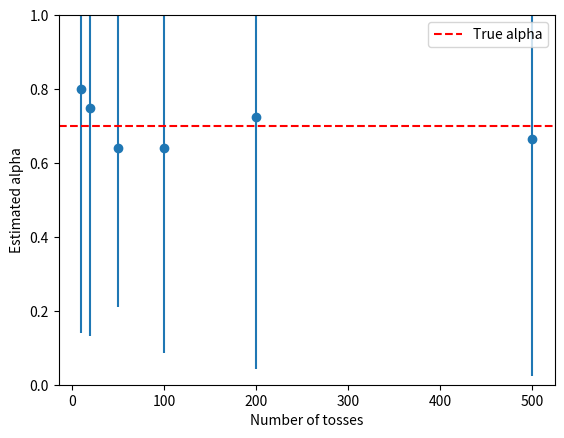

Here is the Python script that generated this plot:
import numpy as np
import matplotlib.pyplot as plt

def coin_toss(n, alpha):
    # n: number of coin tosses
    # alpha: probability of landing heads
    
    # Simulate coin tosses
    tosses = np.random.binomial(n, alpha)
    
    # Return the number of heads observed
    return tosses

def likelihood(alpha, n, data):
    # alpha: probability of landing heads
    # n: number of coin tosses
    # data: number of heads observed
    
    # Probability of landing heads
    p = alpha
    
    # Probability of observing the data given alpha
    likelihood = p**data * (1-p)**(n-data)
    
    return likelihood


def likelihood_ratio(alpha, alpha_hat, n, data):
    # alpha: true probability of landing heads
    # alpha_hat: estimated probability of landing heads
    # n: number of coin tosses
    # data: number of heads observed
    
    # Compute the likelihood of the null hypothesis (alpha=alpha_hat)
    null_likelihood = likelihood(alpha_hat, n, data) + 1e-10
    
    # Compute the likelihood of the alternative hypothesis (alpha=alpha)
    alt_likelihood = likelihood(alpha, n, data) + 1e-10
    
    # Compute the likelihood ratio statistic
    L = 2 * np.log(null_likelihood / alt_likelihood)
    
    return L

def estimate_alpha(n, data):
    # n: number of coin tosses
    # data: number of heads observed
    
    # Define the range of alpha values to consider
    alphas = np.linspace(0, 1, 1000)
    
    # Compute the likelihood of observing the data for each alpha
    likelihoods = [likelihood(alpha, n, data) for alpha in alphas]
    
    # Find the alpha value that maximizes the likelihood
    max_likelihood = max(likelihoods)
    index = likelihoods.index(max_likelihood)
    alpha_hat = alphas[index]
    
    return alpha_hat 

def confidence_interval(alpha_hat, n, data, alpha_level=0.05):
    # alpha_hat: estimated probability of landing heads
    # n: number of coin tosses
    # data: number of heads observed
    # alpha_level: significance level
    
    # Compute the likelihood ratio statistic for different values of alpha
    alphas = np.linspace(0, 1, 1000)
    L = [likelihood_ratio(alpha, alpha_hat, n, data) for alpha in alphas]
    
    # Find the critical value of the likelihood ratio statistic
    k = 1  # one parameter to estimate
    critical_value = np.quantile(np.random.chisquare(k), 1-alpha_level)
    
    # Find the confidence interval
    lower = alpha_hat - np.sqrt(critical_value / n)
    upper = alpha_hat + np.sqrt(critical_value / n)
    
    return lower, upper


# Simulate the coin toss experiment with alpha=0.7 and different numbers of tosses
n_list = [10, 20, 50, 100, 200, 500]
alpha = 0.7

# Estimate alpha and the confidence interval for each number of tosses
alpha_hats = []
CIs = []
for n in n_list:
    data = coin_toss(n, alpha)
    alpha_hat = estimate_alpha(n, data)
    lower, upper = confidence_interval(alpha_hat, n, data)
    alpha_hats.append(alpha_hat)
    CIs.append((lower, upper))
    
# Plot the estimated alpha and the confidence interval
plt.errorbar(n_list, alpha_hats, yerr=np.array(CIs).T, fmt='o')
plt.axhline(alpha, color='r', linestyle='--', label='True alpha')
plt.legend()
plt.xlabel('Number of tosses')
plt.ylabel('Estimated alpha')
plt.ylim([0, 1])
plt.show()





